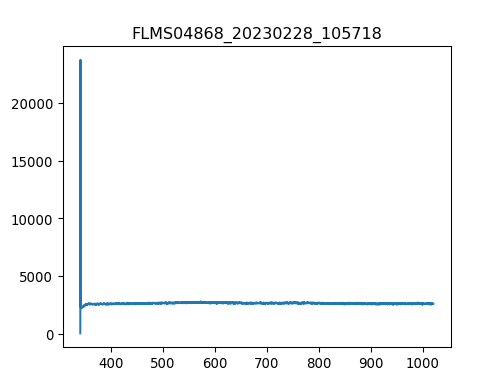

The table this chart was drawn from, first rows:
3.403980399999999804e+02, 1.581879310344827516e+01
3.407779787842517294e+02, 2.376660672413793145e+04
3.411578753728139191e+02, 2.248528448275862047e+03
3.415377297593970525e+02, 2.214631034482758423e+03
3.419175419377116327e+02, 2.266607068965517101e+03
3.422973119014679924e+02, 2.253048103448275924e+03
3.426770396443767481e+02, 2.257567758620689801e+03
3.430567251601482894e+02, 2.255307931034482863e+03
3.434363684424930625e+02, 2.225930172413793116e+03
3.438159694851215704e+02, 2.298244655172413786e+03
3.441955282817443162e+02, 2.291465172413792970e+03
3.445750448260716894e+02, 2.293724999999999909e+03
3.449545191118141361e+02, 2.273386551724137917e+03
3.453339511326822162e+02, 2.309543793103448479e+03
3.457133408823863761e+02, 2.354740344827586341e+03
3.460926883546370050e+02, 2.354740344827586341e+03
3.464719935431446629e+02, 2.357000172413793280e+03
3.468512564416197392e+02, 2.381858275862069149e+03
3.472304770437727939e+02, 2.323102758620689656e+03
3.476096553433141594e+02, 2.345701034482758587e+03
3.479887913339544525e+02, 2.413495862068965380e+03
3.483678850094040058e+02, 2.384118103448276088e+03
3.487469363633733224e+02, 2.440613793103448188e+03
3.491259453895728484e+02, 2.411236034482758441e+03
3.495049120817131438e+02, 2.467731724137930996e+03
3.498838364335046549e+02, 2.488070172413792989e+03
3.502627184386577710e+02, 2.542306034482758605e+03
3.506415580908830520e+02, 2.506148793103448497e+03
3.510203553838908306e+02, 2.488070172413792989e+03
3.513991103113916665e+02, 2.501629137931034620e+03
3.517778228670960630e+02, 2.526487241379310490e+03
3.521564930447144093e+02, 2.512928275862068858e+03
3.525351208379572086e+02, 2.544565862068965544e+03
3.529137062405348502e+02, 2.594282068965517283e+03
3.532922492461578940e+02, 2.596541896551724221e+03
3.536707498485368433e+02, 2.535526551724137789e+03
3.540492080413820304e+02, 2.555864999999999782e+03
3.544276238184040153e+02, 2.535526551724137789e+03
3.548059971733132443e+02, 2.546825689655172482e+03
3.551843280998201067e+02, 2.580723103448275651e+03
3.555626165916351624e+02, 2.576203448275862229e+03
3.559408626424688578e+02, 2.592022241379310344e+03
3.563190662460316389e+02, 2.531006896551723912e+03
3.566972273960340090e+02, 2.542306034482758605e+03
3.570753460861864710e+02, 2.549085517241379421e+03
3.574534223101993007e+02, 2.560384655172413659e+03
3.578314560617831717e+02, 2.533266724137930851e+03
3.582094473346484733e+02, 2.628179482758620907e+03
3.585873961225056519e+02, 2.558124827586206720e+03
3.589653024190650967e+02, 2.573943620689655290e+03
3.593431662180374815e+02, 2.544565862068965544e+03
3.597209875131331387e+02, 2.585242758620689528e+03
3.600987662980625146e+02, 2.596541896551724221e+03
3.604765025665361122e+02, 2.528747068965517428e+03
3.608541963122644347e+02, 2.573943620689655290e+03
3.612318475289579283e+02, 2.585242758620689528e+03
3.616094562103269823e+02, 2.555864999999999782e+03
3.619870223500821567e+02, 2.589762413793103406e+03
3.623645459419338408e+02, 2.587502586206896467e+03
3.627420269795925947e+02, 2.515188103448275797e+03
3.631194654567688076e+02, 2.564904310344827536e+03
... 1,987 more rows
